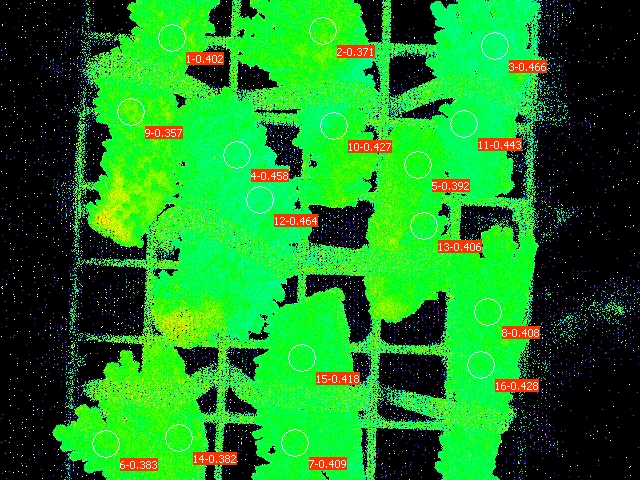

Source data for this figure (header and first rows):
Date; Time; No.; PAR; F1; F2; F3; F4; F5; F6; F7; F8; F9; F10; F11; F12; F13; F14; F15; F16; Fm'1; Fm'2; Fm'3; Fm'4
30.06.23; 21:38:02; 1; 0; 0.1207; 0.1417; 0.1300; 0.1168; 0.2028; 0.1486; 0.1647; 0.1500; 0.1559; 0.1520; 0.1442; 0.1085; 0.1354; 0.1540; 0.1691; 0.1315; 0.2019; 0.2253; 0.2434; 0.2155
